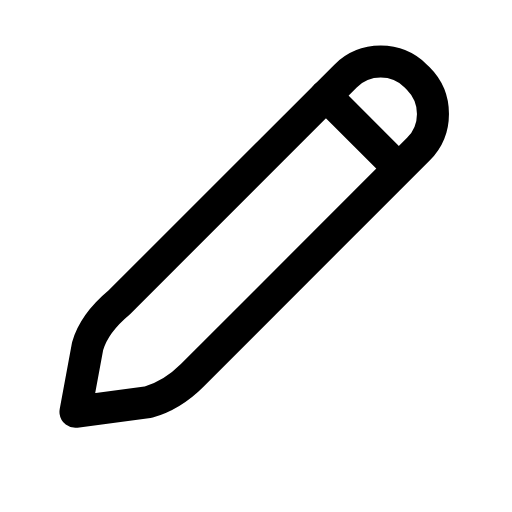
t = 0.00 s
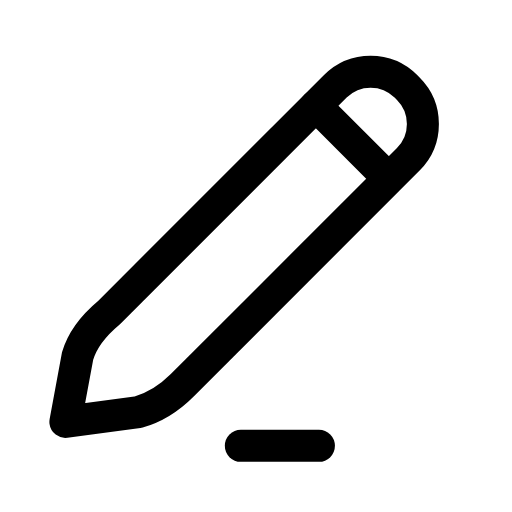
t = 0.29 s
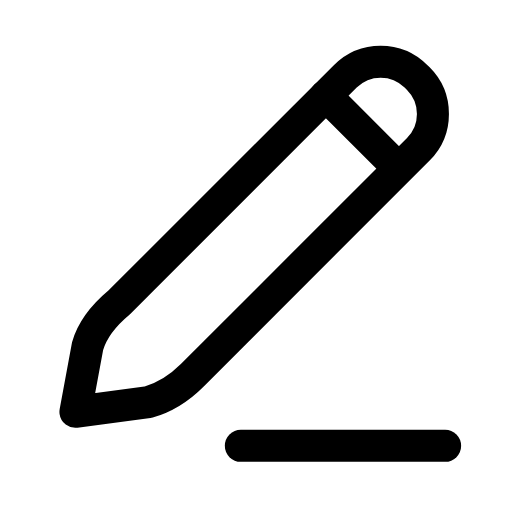
t = 0.60 s
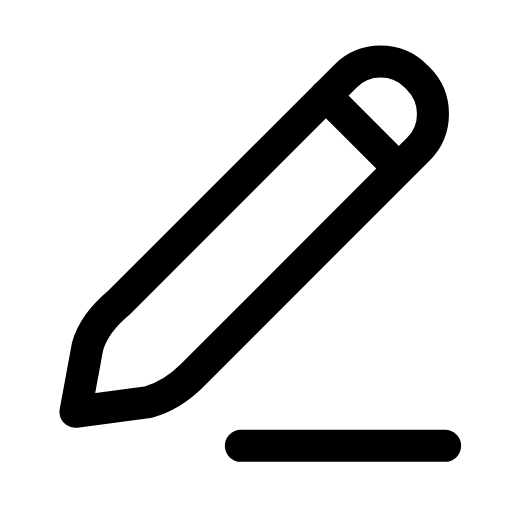
t = 0.88 s
t = 1.19 s: frame unchanged from t = 0.88 s, image omitted
t = 1.50 s: frame unchanged from t = 0.00 s, image omitted

The animated SVG that drew these frames (rendered in a browser with its animation timeline set to each time). Animation: 2 SMIL elements (animate=1,animateTransform=1); one cycle of 1.80 s, repeats indefinitely.

<svg xmlns="http://www.w3.org/2000/svg" width="24" height="24" viewBox="0 0 24 24" fill="none"><g transform="translate(-1.707 -2.812) scale(1.14)"><g><animateTransform attributeName="transform" type="translate" values="0 0;0 0;-0.5 0.5;0 0;0 0;0 0;0 0;-0.5 0.5;0 0;0 0;0 0" keyTimes="0;0.135;0.2475;0.36;0.45;0.6;0.66;0.735;0.81;0.9;1" dur="1.8s" repeatCount="indefinite" calcMode="spline" keySplines="0.16 1 0.3 1;0.16 1 0.3 1;0.16 1 0.3 1;0.16 1 0.3 1;0.16 1 0.3 1;0.16 1 0.3 1;0.16 1 0.3 1;0.16 1 0.3 1;0.16 1 0.3 1;0.16 1 0.3 1"/><path stroke="currentColor" stroke-width="1.316" stroke-linecap="round" stroke-linejoin="round" fill="none" d="M4.6 19.4L5.1 16.7C5.3 16 5.8 15.4 6.4 14.9L15.7 5.6C16.5 4.8 17.8 4.8 18.6 5.6L18.7 5.7C19.5 6.5 19.5 7.8 18.7 8.6L9.4 17.9C8.9 18.4 8.3 18.8 7.6 19L4.6 19.4Z"></path><path stroke="currentColor" stroke-width="1.316" stroke-linecap="round" stroke-linejoin="round" fill="none" d="M14.9 6.4L17.7 9.2"></path></g><line stroke="currentColor" stroke-width="1.316" stroke-linecap="round" stroke-linejoin="round" fill="none" x1="11.4" y1="20.8" x2="19.8" y2="20.8" stroke-dasharray="8.4"><animate attributeName="stroke-dashoffset" values="8.4;8.4;0;0;0;0;8.4;8.4;8.4" keyTimes="0;0.153;0.297;0.45;0.6;0.702;0.798;0.9;1" dur="1.8s" repeatCount="indefinite" calcMode="spline" keySplines="0.16 1 0.3 1;0.16 1 0.3 1;0.16 1 0.3 1;0.16 1 0.3 1;0.16 1 0.3 1;0.16 1 0.3 1;0.16 1 0.3 1;0.16 1 0.3 1"/></line></g></svg>
